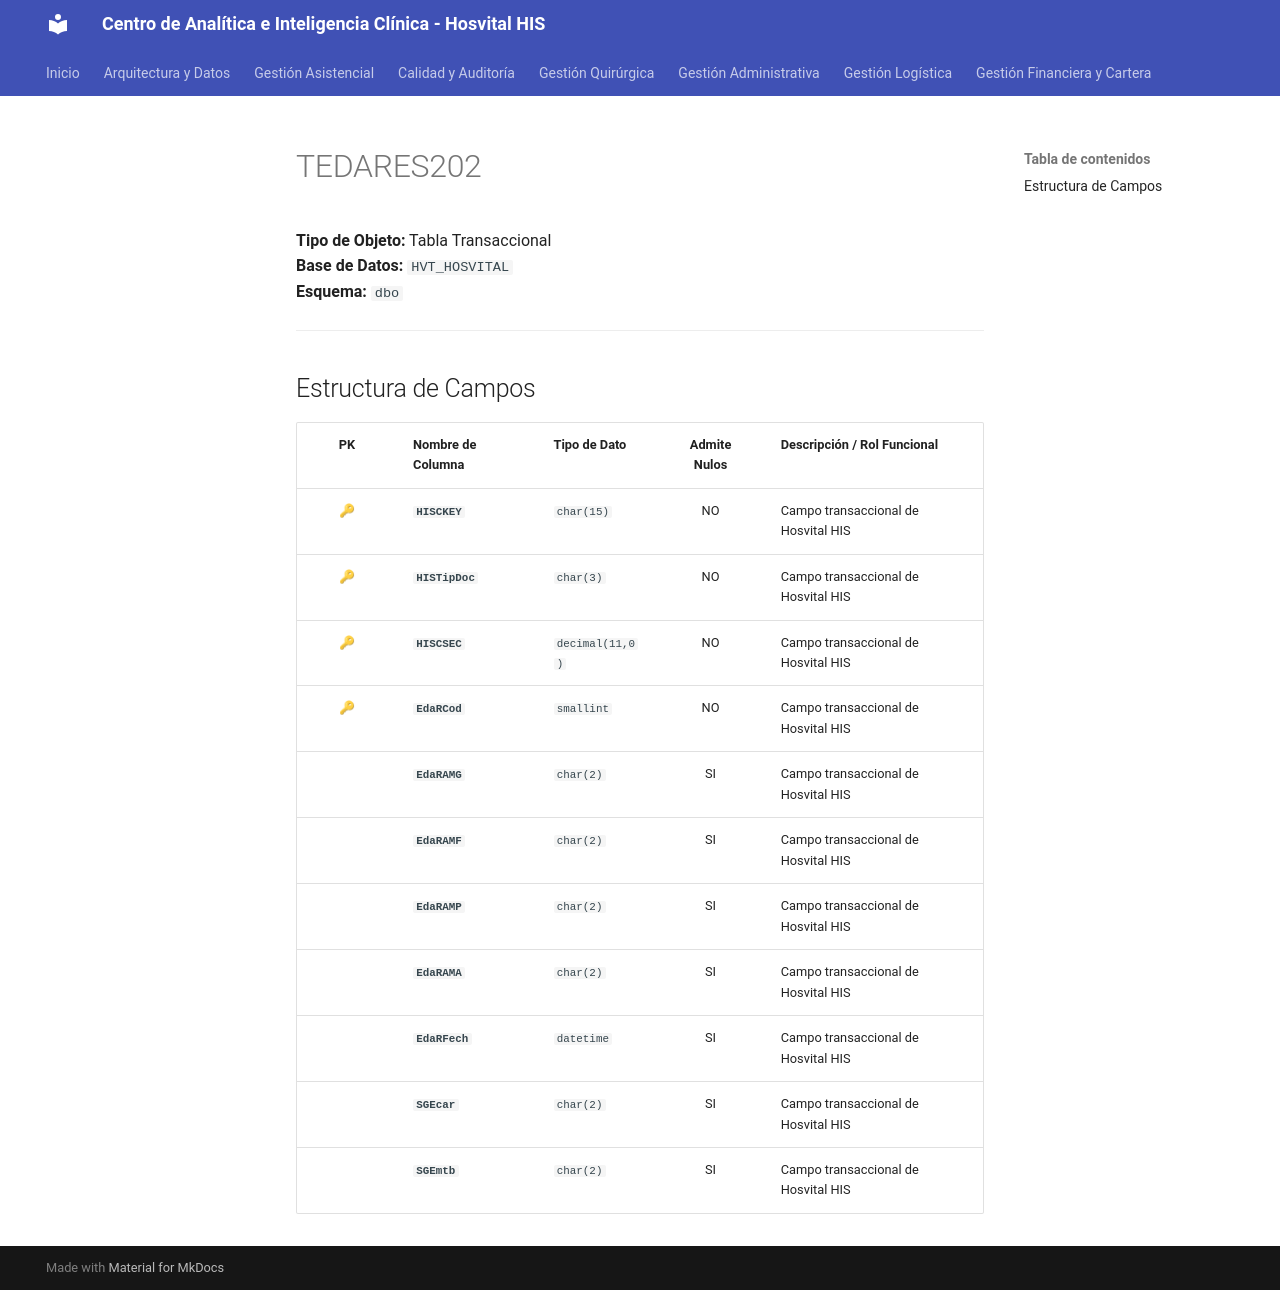

repository: SoporteSaludtech/superset-docs · page: diccionario-general/TEDARES202/index.html · generator: mkdocs

# TEDARES202

**Tipo de Objeto:** Tabla Transaccional  
**Base de Datos:** `HVT_HOSVITAL`  
**Esquema:** `dbo`

---

## Estructura de Campos

| PK | Nombre de Columna | Tipo de Dato | Admite Nulos | Descripción / Rol Funcional |
| :-: | :--- | :--- | :-: | :--- |
| 🔑 | **`HISCKEY`** | `char(15)` | NO | Campo transaccional de Hosvital HIS |
| 🔑 | **`HISTipDoc`** | `char(3)` | NO | Campo transaccional de Hosvital HIS |
| 🔑 | **`HISCSEC`** | `decimal(11,0)` | NO | Campo transaccional de Hosvital HIS |
| 🔑 | **`EdaRCod`** | `smallint` | NO | Campo transaccional de Hosvital HIS |
|  | **`EdaRAMG`** | `char(2)` | SI | Campo transaccional de Hosvital HIS |
|  | **`EdaRAMF`** | `char(2)` | SI | Campo transaccional de Hosvital HIS |
|  | **`EdaRAMP`** | `char(2)` | SI | Campo transaccional de Hosvital HIS |
|  | **`EdaRAMA`** | `char(2)` | SI | Campo transaccional de Hosvital HIS |
|  | **`EdaRFech`** | `datetime` | SI | Campo transaccional de Hosvital HIS |
|  | **`SGEcar`** | `char(2)` | SI | Campo transaccional de Hosvital HIS |
|  | **`SGEmtb`** | `char(2)` | SI | Campo transaccional de Hosvital HIS |
